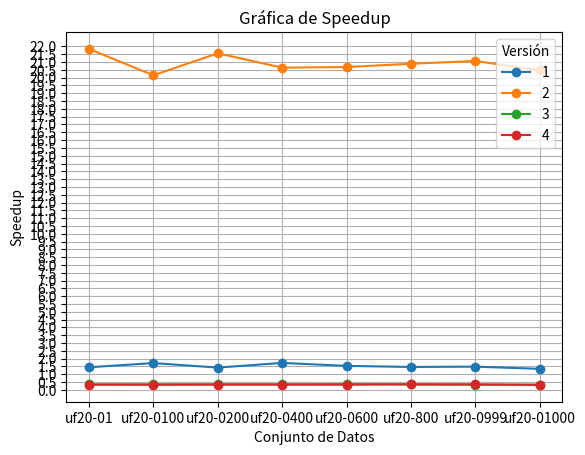

The matplotlib source for this figure:
import matplotlib.pyplot as plt
import pandas as pd

# Crear los datos de la tabla
speedup = {
    'Versión': ['1', '2', '3', '4'],
    'uf20-01': [1.45, 21.84, 0.35, 0.34],
    'uf20-0100': [1.72, 20.15, 0.36, 0.33],
    'uf20-0200': [1.43, 21.56, 0.36, 0.34],
    'uf20-0400': [1.73, 20.64, 0.36, 0.34],
    'uf20-0600': [1.54, 20.68, 0.37, 0.34],
    'uf20-800': [1.47, 20.89, 0.35, 0.36],
    'uf20-0999': [1.49, 21.07, 0.33, 0.36],
    'uf20-01000': [1.35, 20.46, 0.34, 0.32],
}

# Convertir los datos a un DataFrame
df = pd.DataFrame(speedup).set_index('Versión')

# Graficar
df.T.plot(kind='line', marker='o')
plt.title("Gráfica de Speedup")
plt.xlabel("Conjunto de Datos")
plt.ylabel("Speedup")
plt.grid()

# Ajustar la escala del eje Y con intervalos de 0.5
plt.yticks(ticks=[i * 0.5 for i in range(0, 45)])  # Cambia el rango según tus valores máximos

plt.legend(title="Versión", loc="upper right")
plt.show()